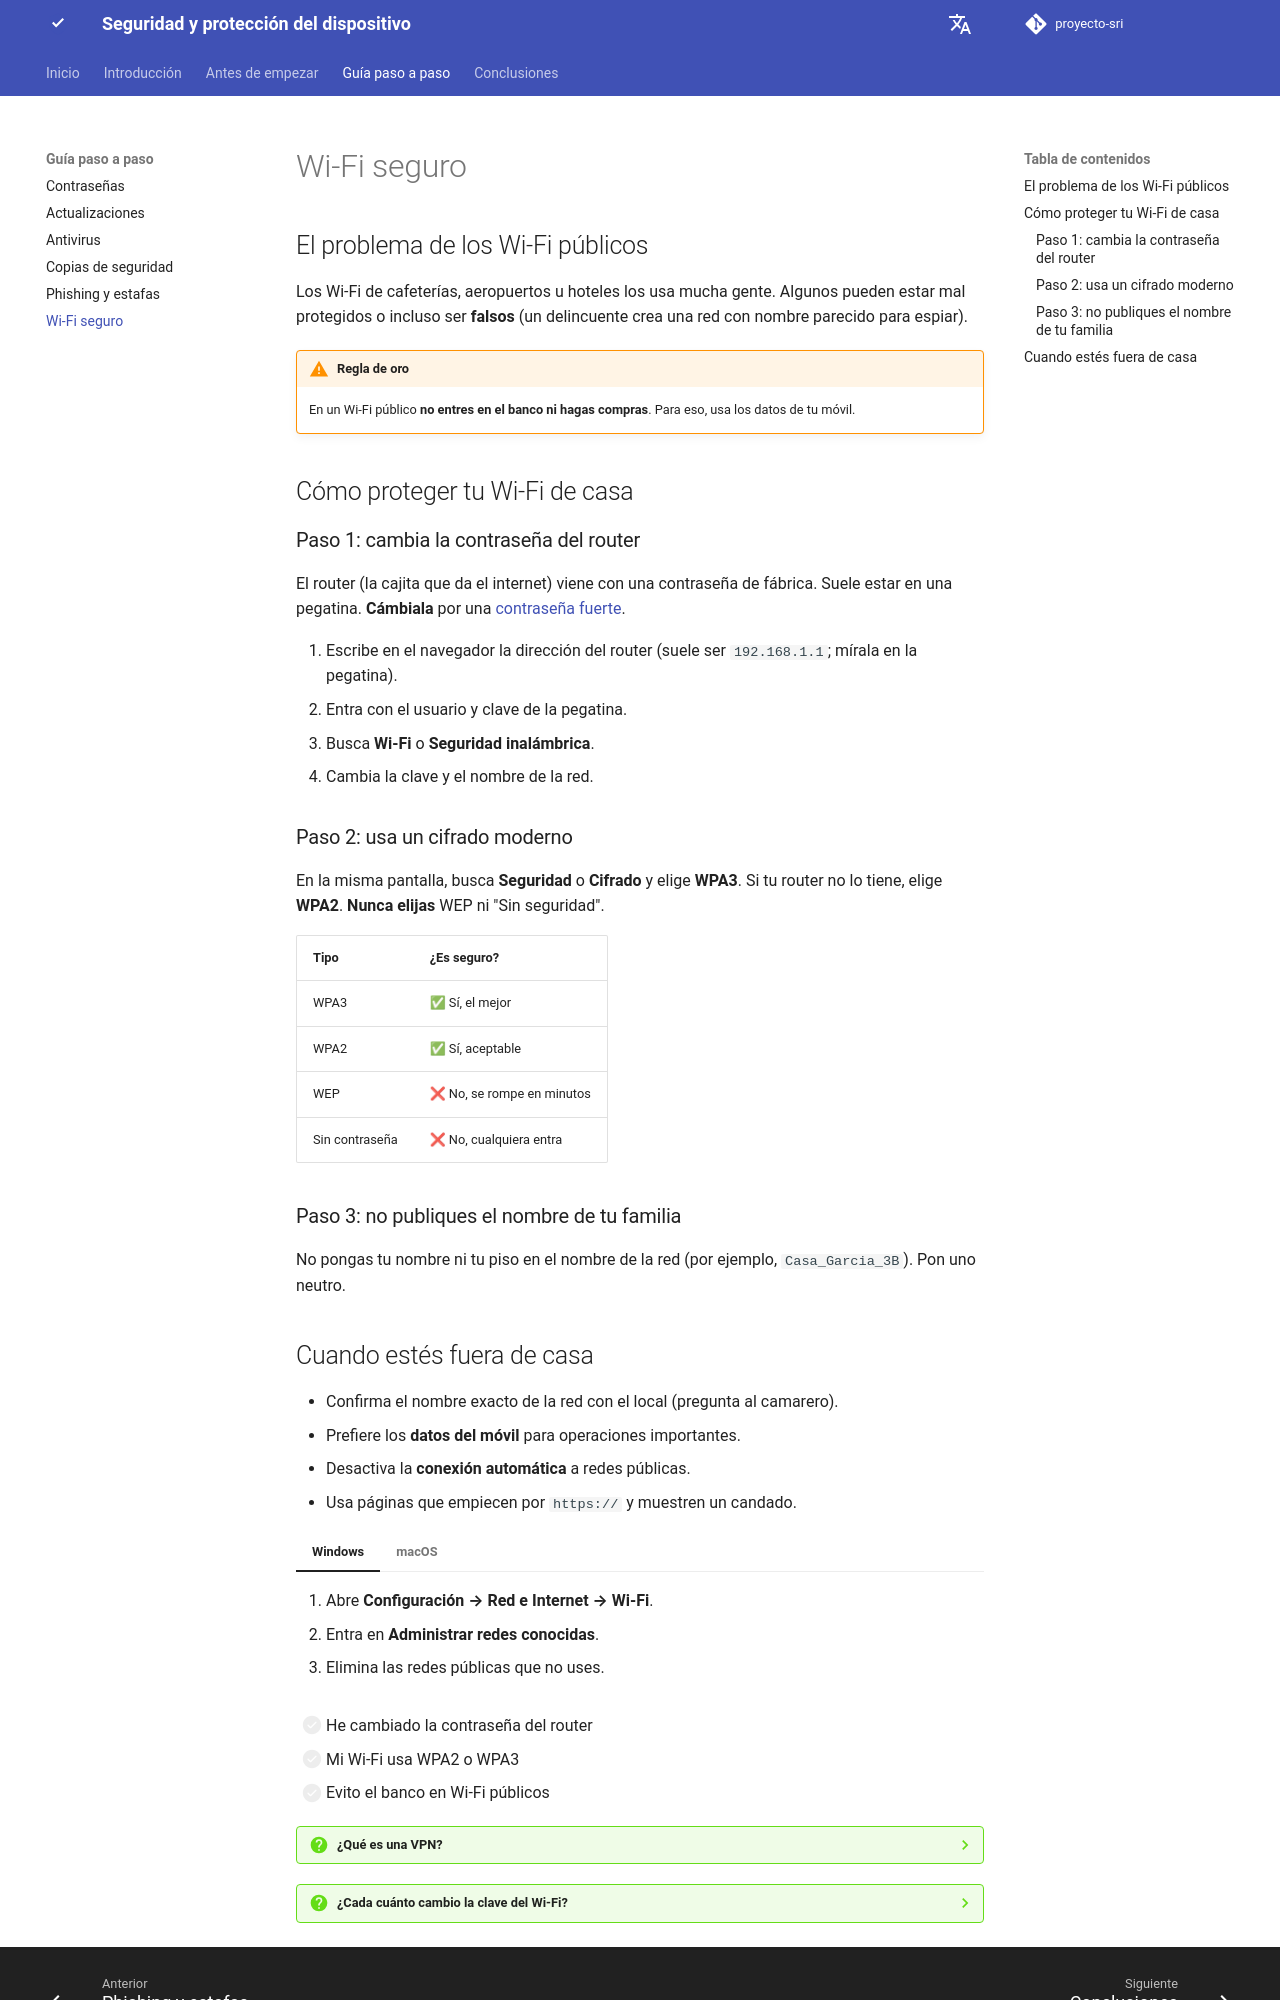

repository: PedroJC12/proyecto-sri · page: wifi/index.html · generator: mkdocs

# Wi-Fi seguro

## El problema de los Wi-Fi públicos

Los Wi-Fi de cafeterías, aeropuertos u hoteles los usa mucha gente. Algunos pueden estar mal protegidos o incluso ser **falsos** (un delincuente crea una red con nombre parecido para espiar).

!!! warning "Regla de oro"
    En un Wi-Fi público **no entres en el banco ni hagas compras**. Para eso, usa los datos de tu móvil.

## Cómo proteger tu Wi-Fi de casa

### Paso 1: cambia la contraseña del router

El router (la cajita que da el internet) viene con una contraseña de fábrica. Suele estar en una pegatina. **Cámbiala** por una [contraseña fuerte](contrasenas.md).

1. Escribe en el navegador la dirección del router (suele ser `192.168.1.1`; mírala en la pegatina).
2. Entra con el usuario y clave de la pegatina.
3. Busca **Wi-Fi** o **Seguridad inalámbrica**.
4. Cambia la clave y el nombre de la red.

### Paso 2: usa un cifrado moderno

En la misma pantalla, busca **Seguridad** o **Cifrado** y elige **WPA3**. Si tu router no lo tiene, elige **WPA2**. **Nunca elijas** WEP ni "Sin seguridad".

| Tipo | ¿Es seguro? |
|---|---|
| WPA3 | ✅ Sí, el mejor |
| WPA2 | ✅ Sí, aceptable |
| WEP | ❌ No, se rompe en minutos |
| Sin contraseña | ❌ No, cualquiera entra |

### Paso 3: no publiques el nombre de tu familia

No pongas tu nombre ni tu piso en el nombre de la red (por ejemplo, `Casa_Garcia_3B`). Pon uno neutro.
